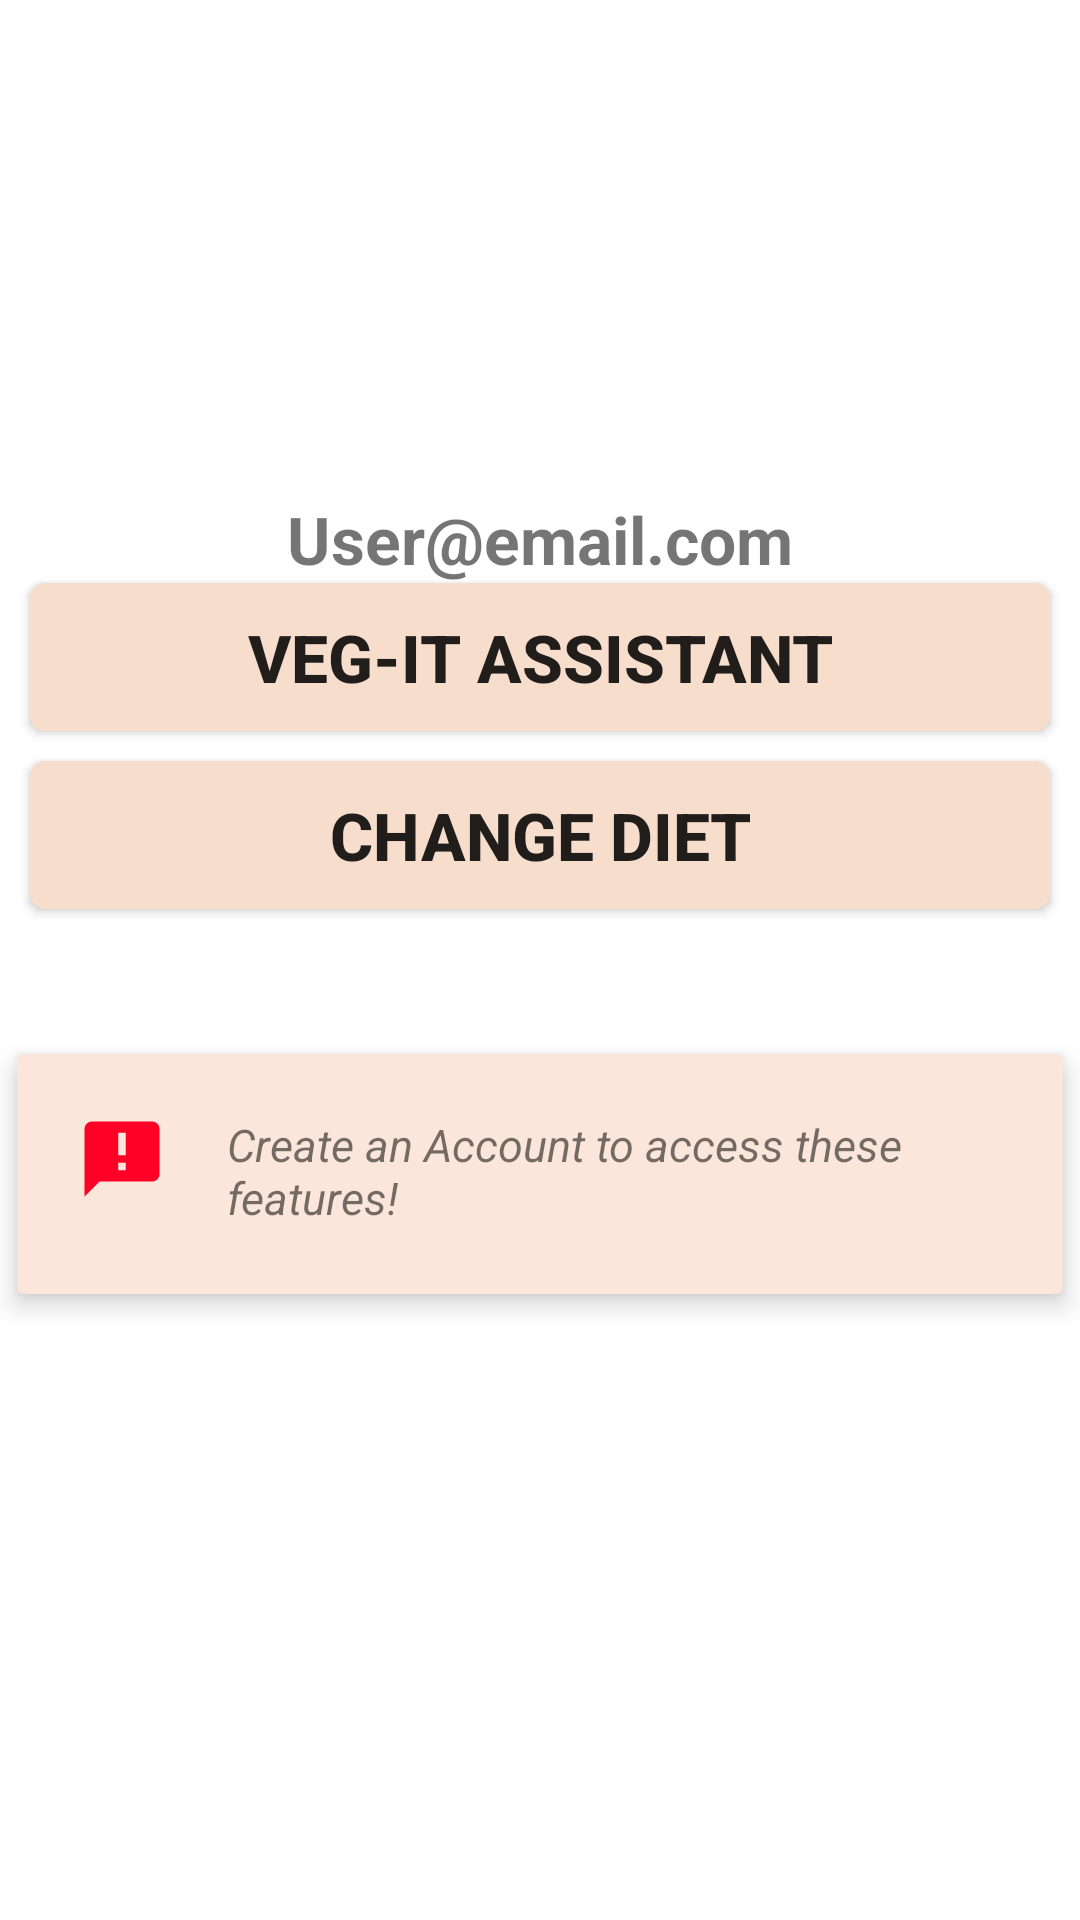

Produce the Android XML layout that renders to this screen, including the resource entries it uses.
<!-- AndroidManifest.xml: application theme Theme.Vegit_Capstone -->
<!-- res/layout/user_profile_fragment.xml -->
<?xml version="1.0" encoding="utf-8"?>
<LinearLayout xmlns:android="http://schemas.android.com/apk/res/android"
    xmlns:app="http://schemas.android.com/apk/res-auto"
    xmlns:tools="http://schemas.android.com/tools"
    android:layout_width="match_parent"
    android:layout_height="match_parent"
    android:orientation="vertical"
    android:fillViewport="true"
    tools:context=".ui.user.UserProfile"
    android:background="@color/white">

    <ImageView
        android:id="@+id/profile_img"
        android:layout_width="match_parent"
        android:layout_height="125dp"
        android:layout_marginTop="20dp"
        android:background="#FFFFFF"
        android:src="@drawable/profile" />

    <Space
        android:layout_width="match_parent"
        android:layout_height="20dp" />

    <TextView
        android:id="@+id/profile_email"
        android:layout_width="match_parent"
        android:layout_height="wrap_content"
        android:text="User@email.com"
        android:textAlignment="center"
        android:textSize="22sp"
        android:textStyle="bold" />



    <Button
        android:id="@+id/btnFAQ"
        android:layout_width="match_parent"
        android:layout_height="wrap_content"
        android:layout_marginHorizontal="10dp"
        android:background="@drawable/btn_custom"
        android:padding="10dp"
        android:text="Veg-It Assistant"
        android:textSize="22sp"
        android:textStyle="bold" />
    <Space
        android:layout_width="match_parent"
        android:layout_height="10dp" />
    <Button
        android:id="@+id/btnSelectDiet"
        android:layout_width="match_parent"
        android:layout_height="wrap_content"
        android:layout_marginHorizontal="10dp"
        android:background="@drawable/btn_custom"
        android:padding="10dp"
        android:text="Change Diet"
        android:textSize="22sp"
        android:textStyle="bold" />

    <Space
        android:layout_width="match_parent"
        android:layout_height="10dp" />

    <Button
        android:id="@+id/btnCustomDiet"
        android:layout_width="match_parent"
        android:layout_height="wrap_content"
        android:layout_marginHorizontal="10dp"
        android:background="@drawable/btn_custom"
        android:padding="10dp"
        android:visibility="gone"
        android:text="Add Custom Ingredient"
        android:textSize="22sp"
        android:textStyle="bold" />

    <Space
        android:layout_width="match_parent"
        android:layout_height="10dp" />

    <Button
        android:id="@+id/btnSubmitProduct"
        android:layout_width="match_parent"
        android:layout_height="70dp"
        android:layout_marginHorizontal="10dp"
        android:backgroundTint="@color/colorPrimary"
        android:padding="10dp"
        android:visibility="gone"
        android:text="Submit Product"
        android:textSize="22sp"
        android:textStyle="bold" />

    <Space
        android:layout_width="match_parent"
        android:layout_height="10dp" />

    <Button
        android:id="@+id/btnAdminApprove"
        android:layout_width="match_parent"
        android:layout_height="70dp"
        android:layout_marginHorizontal="10dp"
        android:backgroundTint="@color/colorPrimary"
        android:padding="10dp"
        android:visibility="gone"
        android:text="Approve Product"
        android:textSize="22sp"
        android:textStyle="bold" />

    <Space
        android:layout_width="match_parent"
        android:layout_height="10dp" />

    <Button
        android:id="@+id/btnProfileLogout"
        android:layout_width="match_parent"
        android:layout_height="70dp"
        android:layout_marginHorizontal="10dp"
        android:backgroundTint="@color/colorPrimaryDark"
        android:padding="10dp"
        android:visibility="gone"
        android:text="Logout"
        android:textSize="22sp"
        android:textStyle="bold" />

    <androidx.cardview.widget.CardView
        android:id="@+id/upgradeAccountCard"
        android:layout_width="match_parent"
        android:layout_height="wrap_content"
        android:foreground="?android:attr/selectableItemBackground"
        android:orientation="vertical"
        app:cardElevation="5dp"
        app:cardUseCompatPadding="true"
        android:backgroundTint="@color/alert_red"
        android:background="@color/white"
        app:contentPadding="10dp">


        <RelativeLayout
            android:id="@+id/layout"
            android:layout_width="wrap_content"
            android:layout_height="60dp"
            android:orientation="vertical"
            android:padding="10dp">

            <ImageView
                android:id="@+id/imgVegetarian"
                android:layout_width="30dp"
                android:layout_height="30dp"
                android:contentDescription="@string/app_name"
                android:src="@drawable/ic_baseline_announcement_24" />

            <TextView
                android:id="@+id/txtUpgrade"
                android:layout_width="wrap_content"
                android:layout_height="wrap_content"
                android:layout_marginStart="20dp"
                android:layout_toEndOf="@+id/imgVegetarian"
                android:text="Create an Account to access these features!"
                android:textSize="15sp"
                android:textStyle="italic" />


        </RelativeLayout>

    </androidx.cardview.widget.CardView>


</LinearLayout>
<!-- resources referenced by this layout -->
<resources>
  <color name="alert_red">#FBE6DB</color>
  <color name="colorPrimary">#B5EB6B</color>
  <color name="colorPrimaryDark">#210018</color>
  <color name="white">#FFFFFFFF</color>
  <!-- drawable btn_custom (drawable-v24) -->
  <?xml version="1.0" encoding="utf-8"?>
  <shape xmlns:android="http://schemas.android.com/apk/res/android"
      android:padding="10dp"
      android:shape="rectangle" >
  
      <solid android:color="#F6DDCC" />
  
      <corners
          android:bottomLeftRadius="5dp"
          android:bottomRightRadius="5dp"
          android:topLeftRadius="5dp"
          android:topRightRadius="5dp" />
  
  </shape>
  <!-- drawable ic_baseline_announcement_24 (drawable) -->
  <vector android:autoMirrored="true" android:height="24dp"
      android:tint="#FF0026" android:viewportHeight="24"
      android:viewportWidth="24" android:width="24dp" xmlns:android="http://schemas.android.com/apk/res/android">
      <path android:fillColor="@android:color/white" android:pathData="M20,2L4,2c-1.1,0 -1.99,0.9 -1.99,2L2,22l4,-4h14c1.1,0 2,-0.9 2,-2L22,4c0,-1.1 -0.9,-2 -2,-2zM13,11h-2L11,5h2v6zM13,15h-2v-2h2v2z"/>
  </vector>
  <string name="app_name">Veg-It</string>
  <style name="Theme.Vegit_Capstone" parent="Theme.MaterialComponents.DayNight.DarkActionBar">
          
          <item name="colorPrimary">@color/purple_500</item>
          <item name="colorPrimaryVariant">@color/purple_700</item>
          <item name="colorOnPrimary">@color/white</item>
          
          <item name="colorSecondary">@color/teal_200</item>
          <item name="colorSecondaryVariant">@color/teal_700</item>
          <item name="colorOnSecondary">@color/black</item>
          
          <item name="android:statusBarColor" tools:targetApi="l">?attr/colorPrimaryVariant</item>
          
      </style>
  <color name="purple_500">#6FC000</color>
  <color name="purple_700">#FF3700B3</color>
  <color name="teal_200">#FF03DAC5</color>
  <color name="teal_700">#FF018786</color>
  <color name="black">#FF000000</color>
</resources>
